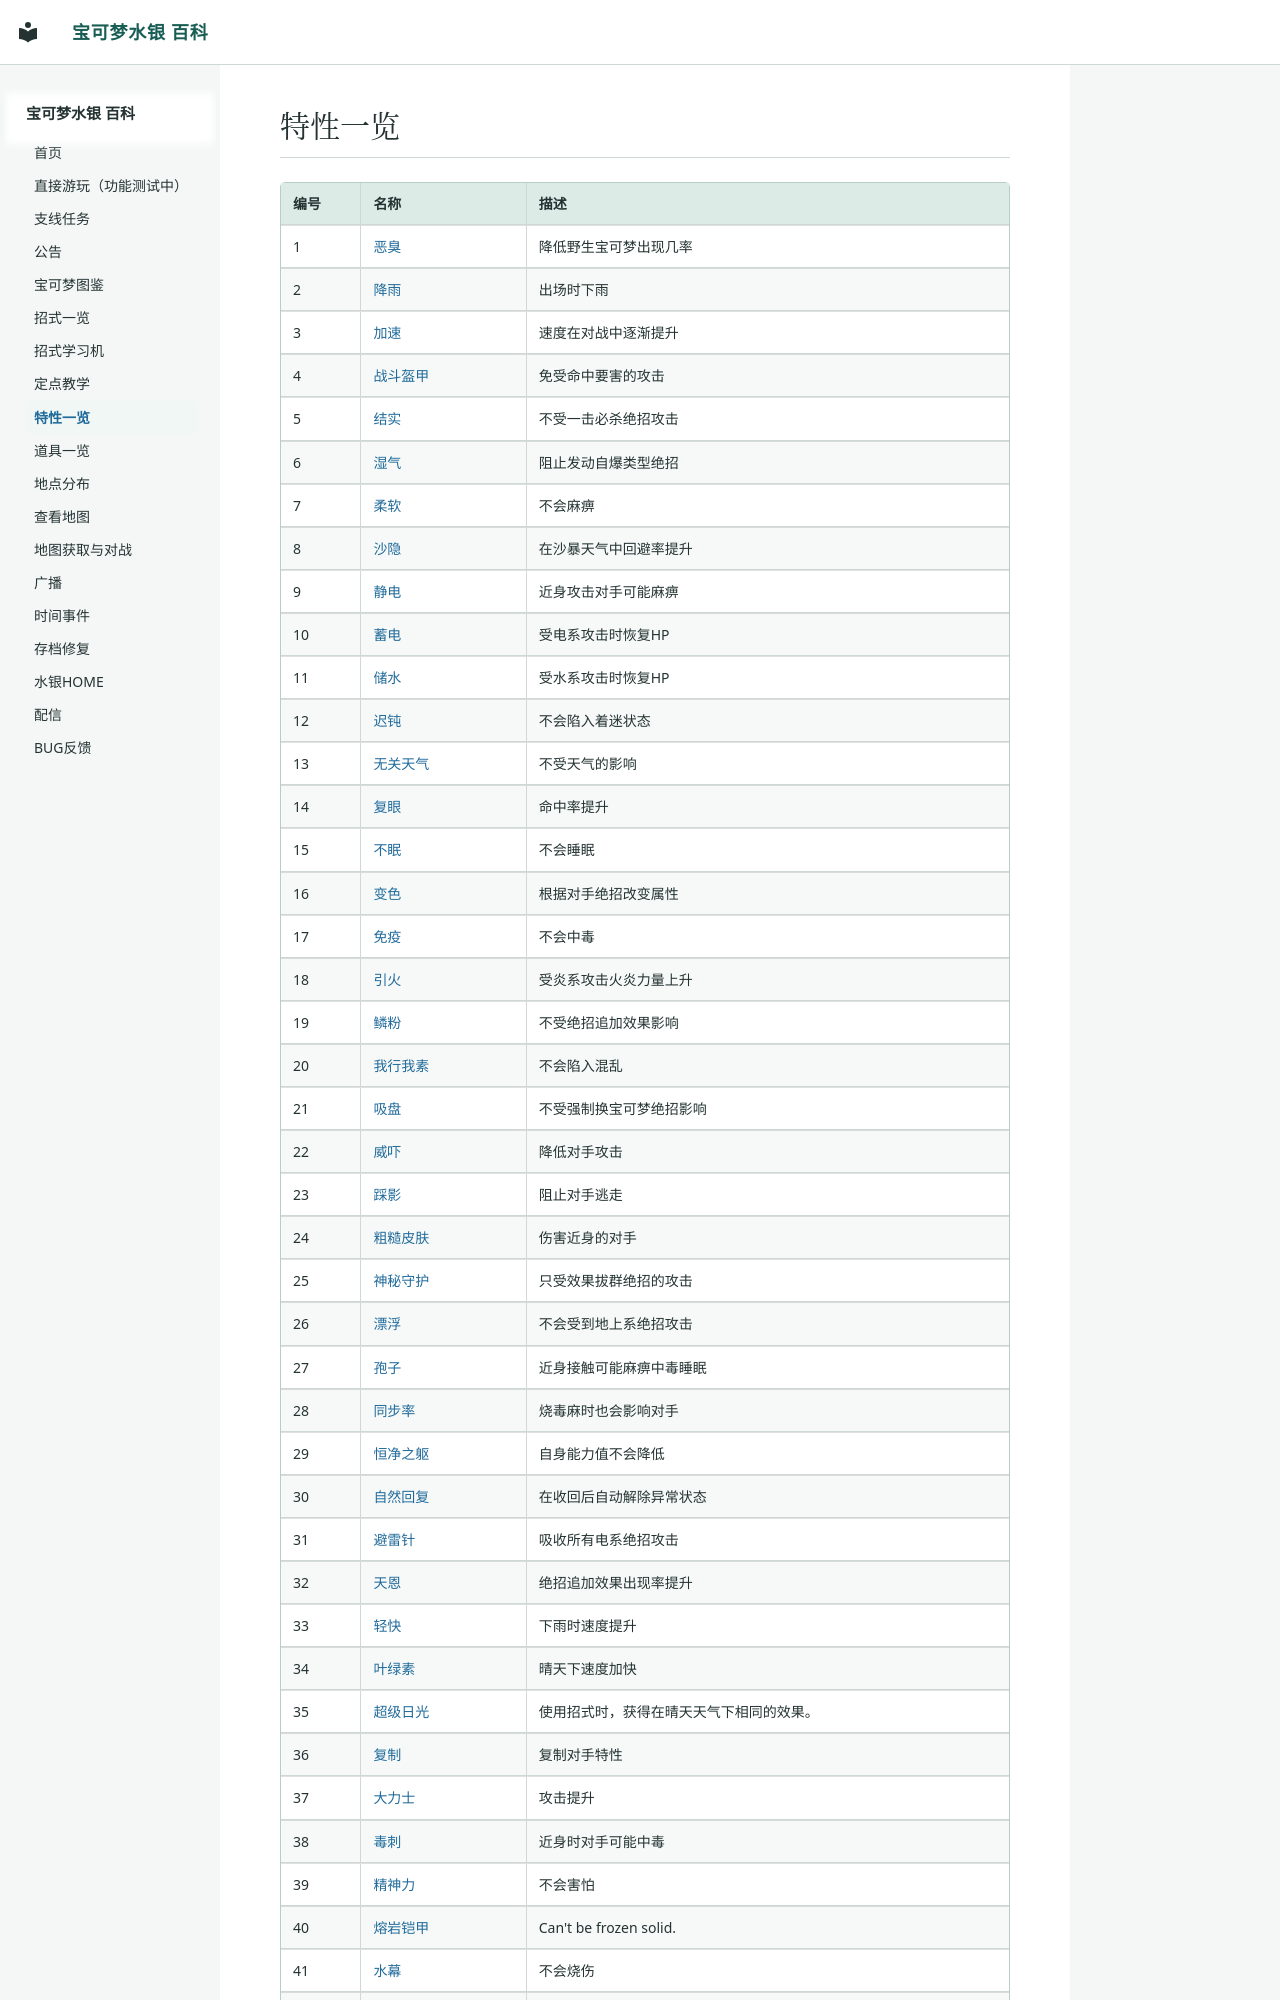

repository: Sum-Light/azoth-wiki · page: abilities/index.html · generator: mkdocs

# 特性一览

| 编号 | 名称 | 描述 |
|---|---|---|
| 1 | [恶臭](0001_恶臭.md) | 降低野生宝可梦出现几率 |
| 2 | [降雨](0002_降雨.md) | 出场时下雨 |
| 3 | [加速](0003_加速.md) | 速度在对战中逐渐提升 |
| 4 | [战斗盔甲](0004_战斗盔甲.md) | 免受命中要害的攻击 |
| 5 | [结实](0005_结实.md) | 不受一击必杀绝招攻击 |
| 6 | [湿气](0006_湿气.md) | 阻止发动自爆类型绝招 |
| 7 | [柔软](0007_柔软.md) | 不会麻痹 |
| 8 | [沙隐](0008_沙隐.md) | 在沙暴天气中回避率提升 |
| 9 | [静电](0009_静电.md) | 近身攻击对手可能麻痹 |
| 10 | [蓄电](0010_蓄电.md) | 受电系攻击时恢复HP |
| 11 | [储水](0011_储水.md) | 受水系攻击时恢复HP |
| 12 | [迟钝](0012_迟钝.md) | 不会陷入着迷状态 |
| 13 | [无关天气](0013_无关天气.md) | 不受天气的影响 |
| 14 | [复眼](0014_复眼.md) | 命中率提升 |
| 15 | [不眠](0015_不眠.md) | 不会睡眠 |
| 16 | [变色](0016_变色.md) | 根据对手绝招改变属性 |
| 17 | [免疫](0017_免疫.md) | 不会中毒 |
| 18 | [引火](0018_引火.md) | 受炎系攻击火炎力量上升 |
| 19 | [鳞粉](0019_鳞粉.md) | 不受绝招追加效果影响 |
| 20 | [我行我素](0020_我行我素.md) | 不会陷入混乱 |
| 21 | [吸盘](0021_吸盘.md) | 不受强制换宝可梦绝招影响 |
| 22 | [威吓](0022_威吓.md) | 降低对手攻击 |
| 23 | [踩影](0023_踩影.md) | 阻止对手逃走 |
| 24 | [粗糙皮肤](0024_粗糙皮肤.md) | 伤害近身的对手 |
| 25 | [神秘守护](0025_神秘守护.md) | 只受效果拔群绝招的攻击 |
| 26 | [漂浮](0026_漂浮.md) | 不会受到地上系绝招攻击 |
| 27 | [孢子](0027_孢子.md) | 近身接触可能麻痹中毒睡眠 |
| 28 | [同步率](0028_同步率.md) | 烧毒麻时也会影响对手 |
| 29 | [恒净之躯](0029_恒净之躯.md) | 自身能力值不会降低 |
| 30 | [自然回复](0030_自然回复.md) | 在收回后自动解除异常状态 |
| 31 | [避雷针](0031_避雷针.md) | 吸收所有电系绝招攻击 |
| 32 | [天恩](0032_天恩.md) | 绝招追加效果出现率提升 |
| 33 | [轻快](0033_轻快.md) | 下雨时速度提升 |
| 34 | [叶绿素](0034_叶绿素.md) | 晴天下速度加快 |
| 35 | [超级日光](0035_超级日光.md) | 使用招式时，获得在晴天天气下相同的效果。 |
| 36 | [复制](0036_复制.md) | 复制对手特性 |
| 37 | [大力士](0037_大力士.md) | 攻击提升 |
| 38 | [毒刺](0038_毒刺.md) | 近身时对手可能中毒 |
| 39 | [精神力](0039_精神力.md) | 不会害怕 |
| 40 | [熔岩铠甲](0040_熔岩铠甲.md) | Can't be frozen solid. |
| 41 | [水幕](0041_水幕.md) | 不会烧伤 |
| 42 | [磁力](0042_磁力.md) | 钢系宝可梦无法逃脱 |
| 43 | [隔音](0043_隔音.md) | 不受产生声音绝招的影响 |
| 44 | [接雨盘](0044_接雨盘.md) | 下雨天恢复HP |
| 45 | [扬沙](0045_扬沙.md) | 出场时产生沙暴 |
| 46 | [压迫感](0046_压迫感.md) | 增加对手PP消耗 |
| 47 | [厚脂肪](0047_厚脂肪.md) | 减弱冰系或炎系技能的伤害 |
| 48 | [早起](0048_早起.md) | 睡眠时可以较快苏醒 |
| 49 | [火焰之躯](0049_火焰之躯.md) | 近身接触可能烧伤 |
| 50 | [龙皮肤](0050_龙皮肤.md) | 一般属性的招式会变为龙属性。 |
| 51 | [锐利目光](0051_锐利目光.md) | 命中率不会降低 |
| 52 | [怪力钳](00
